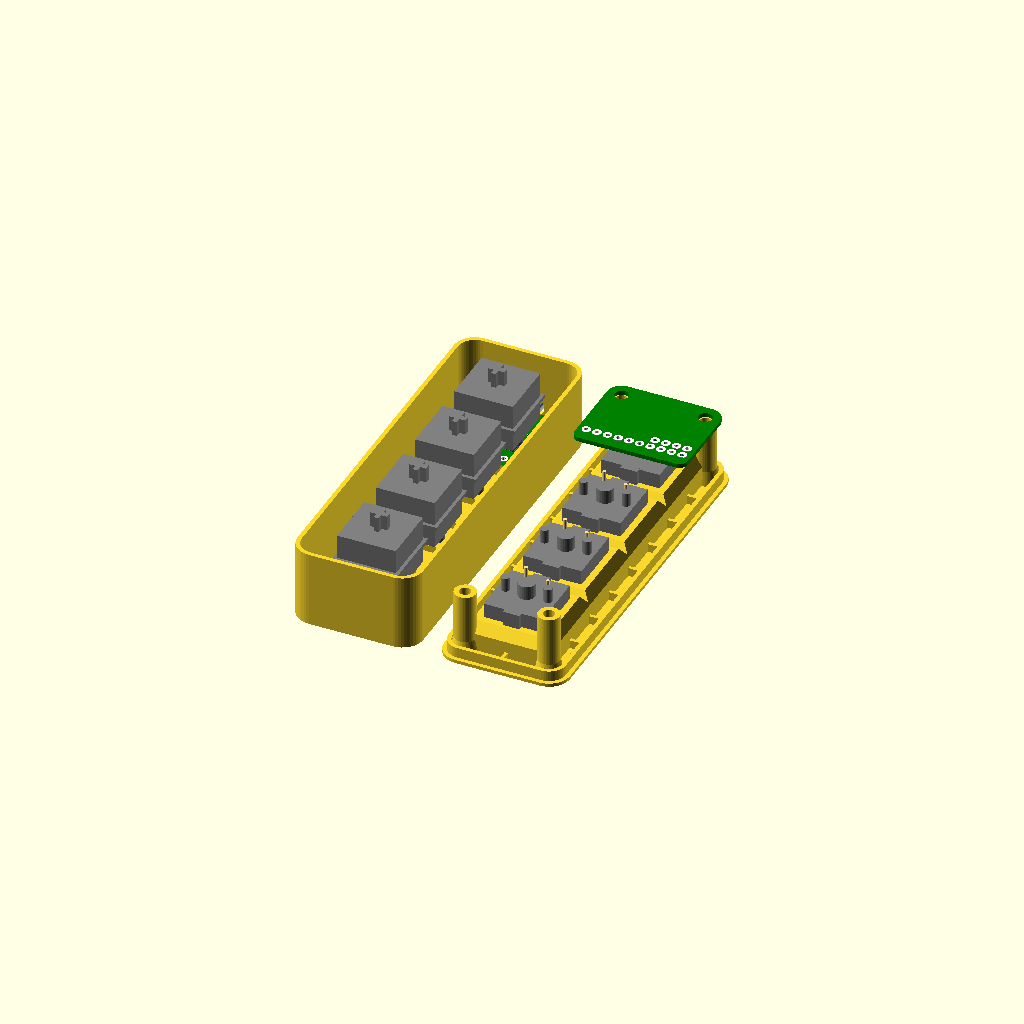
Cell 1: rendered with the file's own defaults.
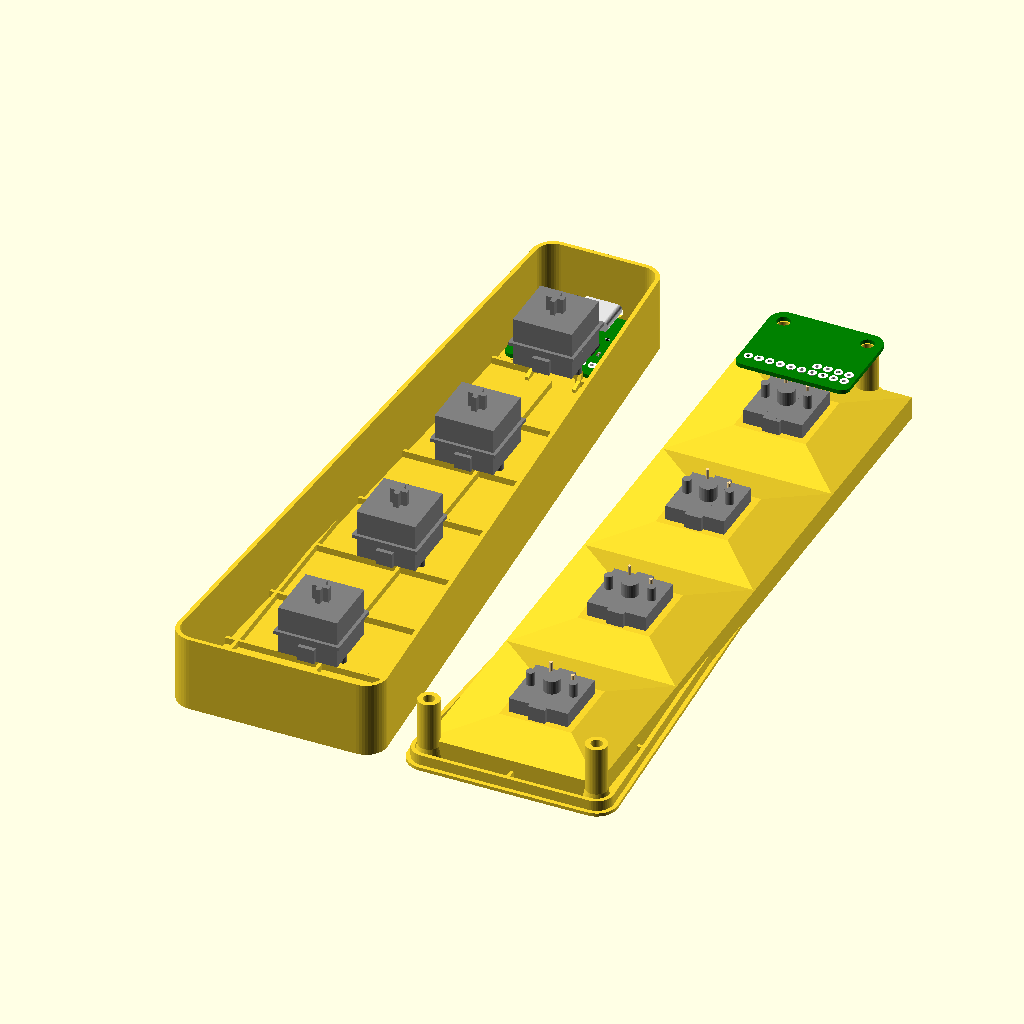
Cell 2: key_pitch = 40 (everything else at default).
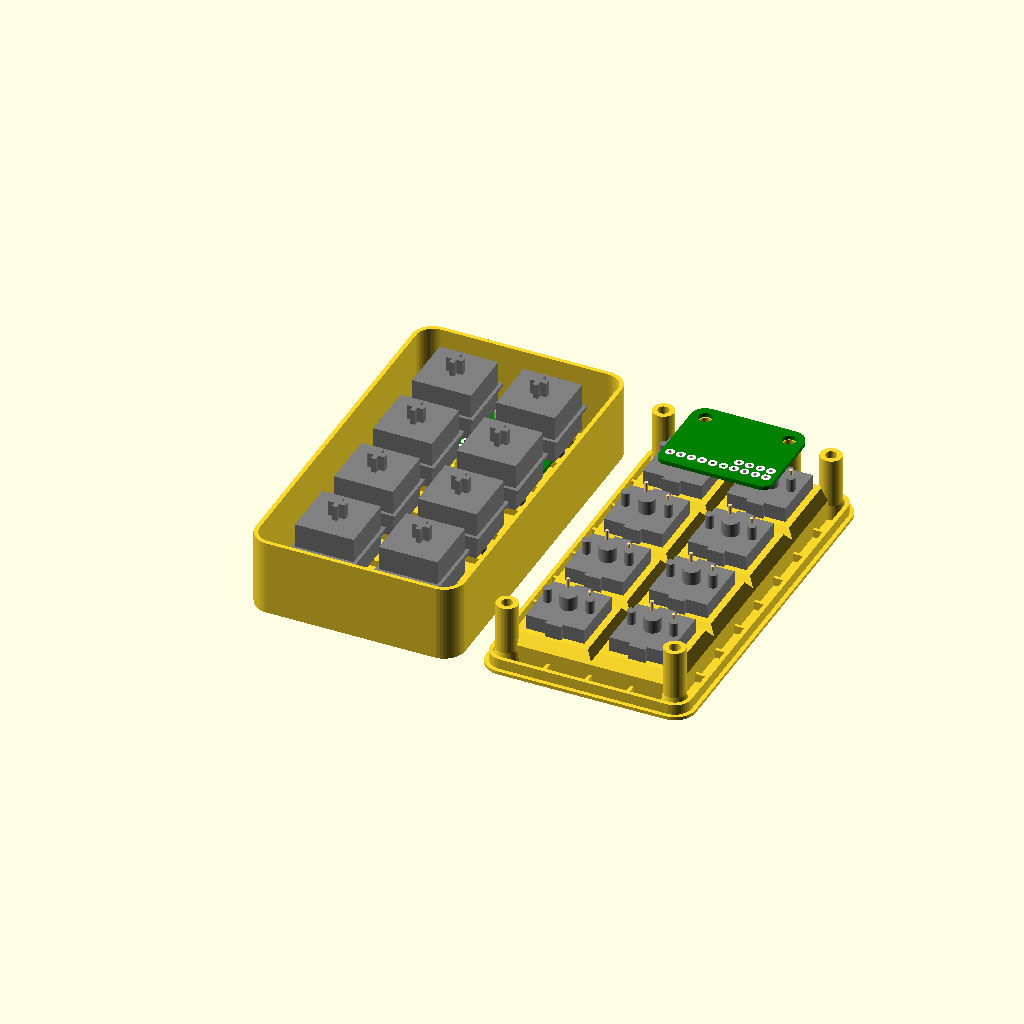
Cell 3: n_cols = 2 (everything else at default).
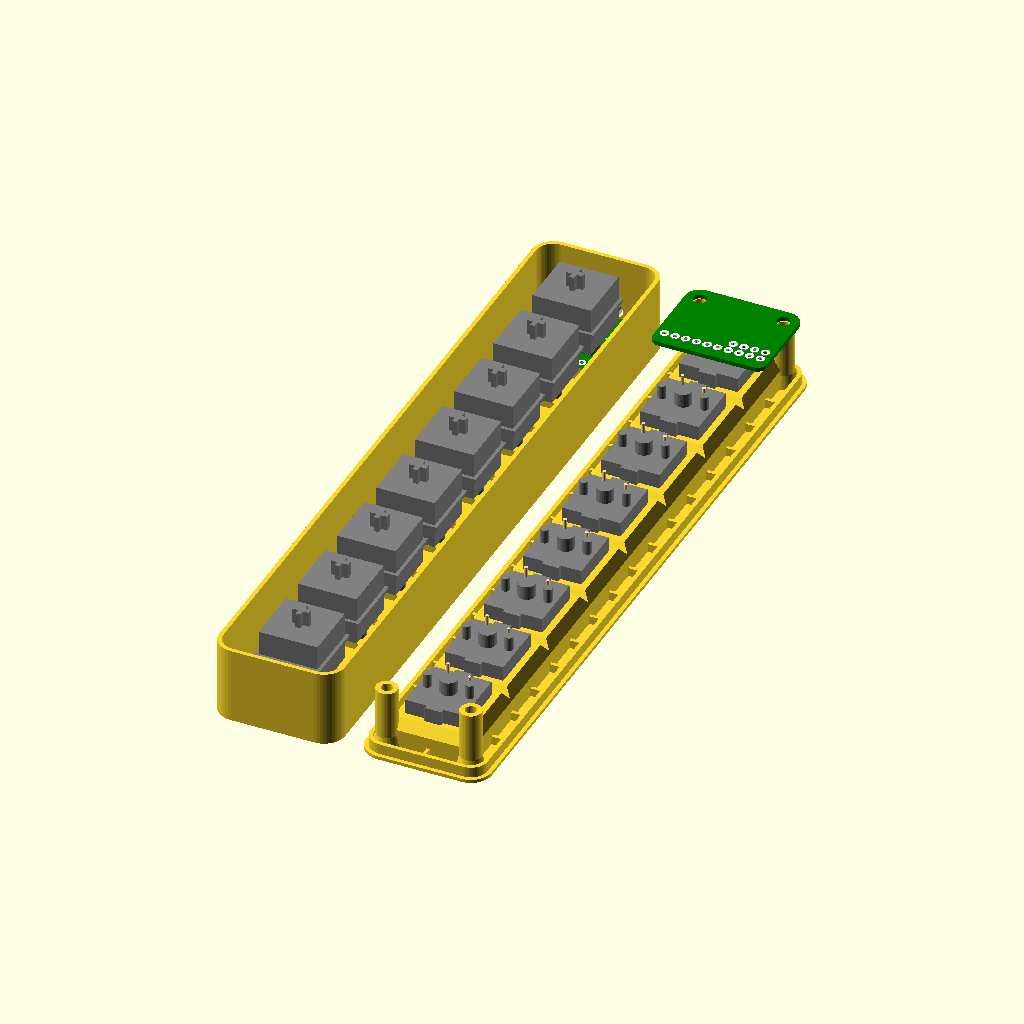
Cell 4: the same model with n_rows = 8.
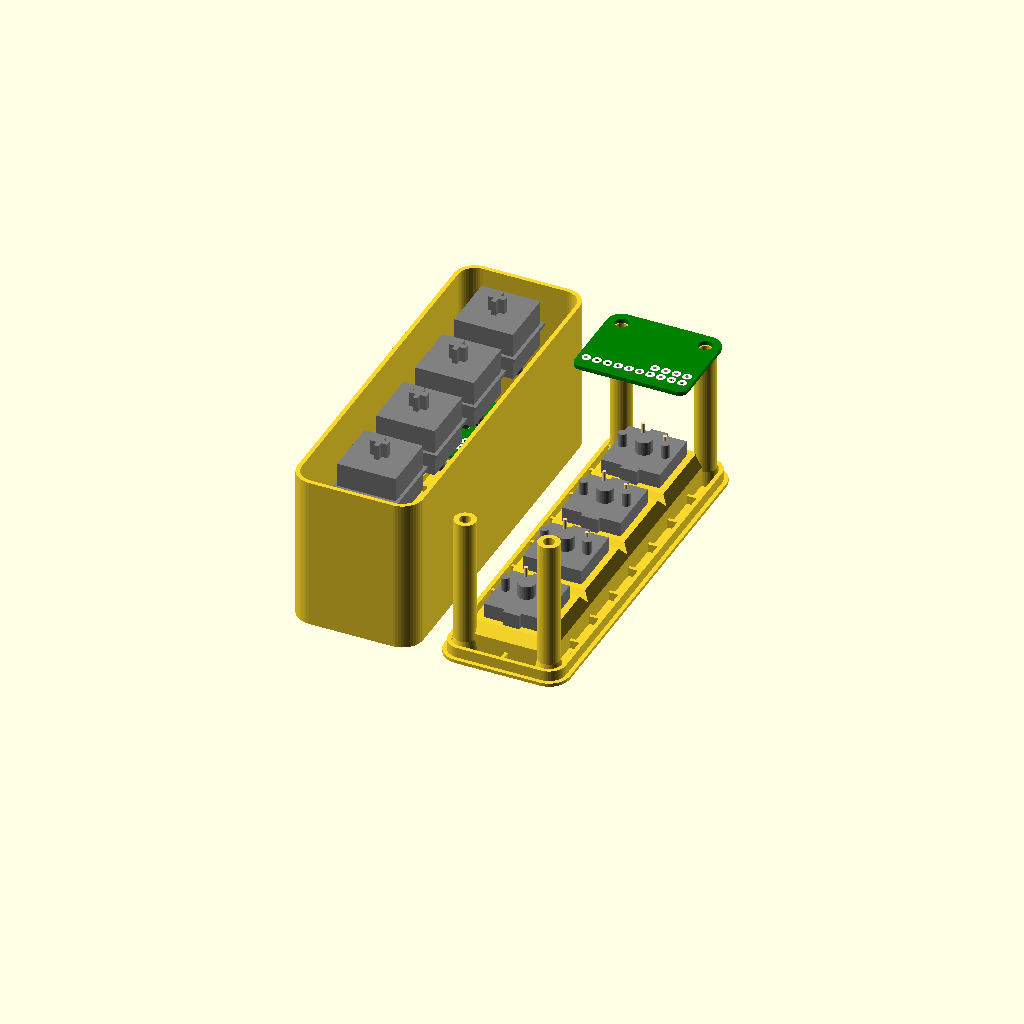
Cell 5 — total_height set to 38, the other parameters unchanged.
All cells are drawn from one camera (rotation 55°, 0°, 25°, orthographic, colour scheme Cornfield), so only the parameter changes between them.
Source of the model, case/usb_mini_io/keypad.scad:

key_pitch = 20;
n_cols = 1;
n_rows = 4;

include <case_pcb.scad>
use <../lib/keyswitch.scad>

total_height=19;

/*
chamfer_top=2.2;
chamfer_bottom=.6;
*/
chamfer_top=0;

has_dfu_button=false;

grid_pitch=key_pitch/2;
grid_width=.8;

panel_dim = key_pitch-0.8;
panel_thickness = 1.5;

grid_height_bottom=1.6;

pcb_pos = [-10, n_rows*key_pitch/2, top_component_z ];
pcb_angle = -90;

module at_keys()
{
	for (x = [ 0 : n_cols-1 ])
	for (y = [ 0 : n_rows-1 ])
	translate([(x-(n_cols-1)/2)*key_pitch,(y-(n_rows-1)/2)*key_pitch,total_height])
	children();
}

module at_extra_holes()
{
	y_range = (n_cols == 1) ? [-n_rows*key_pitch/2] : [-n_rows*key_pitch/2, n_rows*key_pitch/2];
	x_range = [-n_cols*key_pitch/2, n_cols*key_pitch/2];

	for (x = x_range)
	for (y = y_range)
	translate([x,y,0])
	children();
}

module next()
{
	if (n_cols > n_rows)
	{
		translate([0, n_rows*key_pitch+2*outer_radius+padding,0])
		children();
	}
	else
	{
		translate([n_cols*key_pitch+2*outer_radius+padding,0])
		children();
	}
}

module flip()
{
	rotate([0,180,0])
	translate([0,0,-total_height])
	children();
}

module top_features()
{
	at_keys()
	keyswitch_flush(panel_dim);
}

module mockup()
{
	preview()
	{
		on_pcb()
		pcb();

		at_keys()
		at_mx_flush()
		mx_keepout();
	}
}

bottom();
mockup();

next() flip()
{
	top() top_features();
	mockup();
}
Parameter table extracted from the source (name, type, default, range or options):
key_pitch: number, default 20
n_cols: number, default 1
n_rows: number, default 4
total_height: number, default 19
chamfer_top: number, default 0
has_dfu_button: bool, default false
grid_width: number, default 0.8
panel_thickness: number, default 1.5
grid_height_bottom: number, default 1.6
pcb_angle: number, default -90
